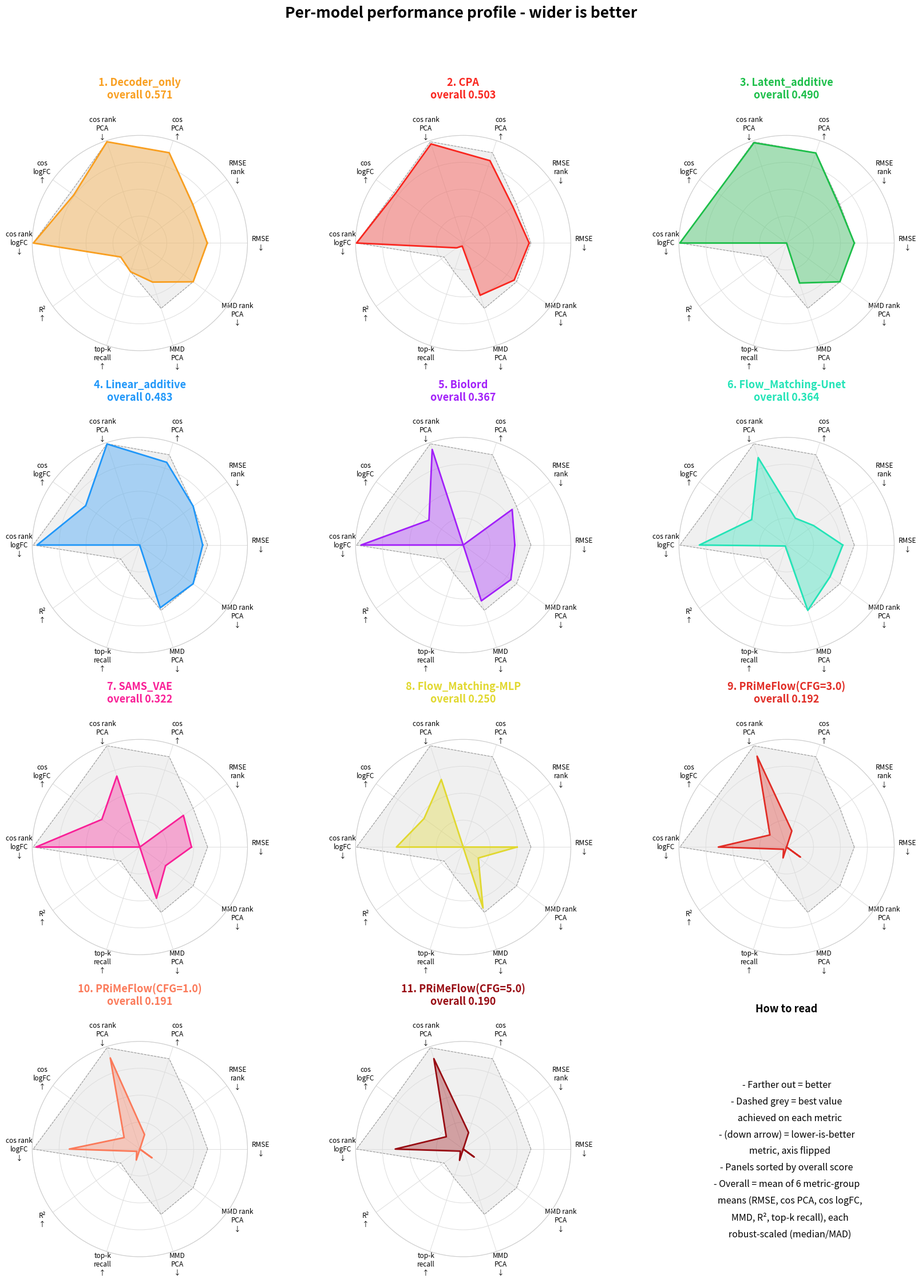
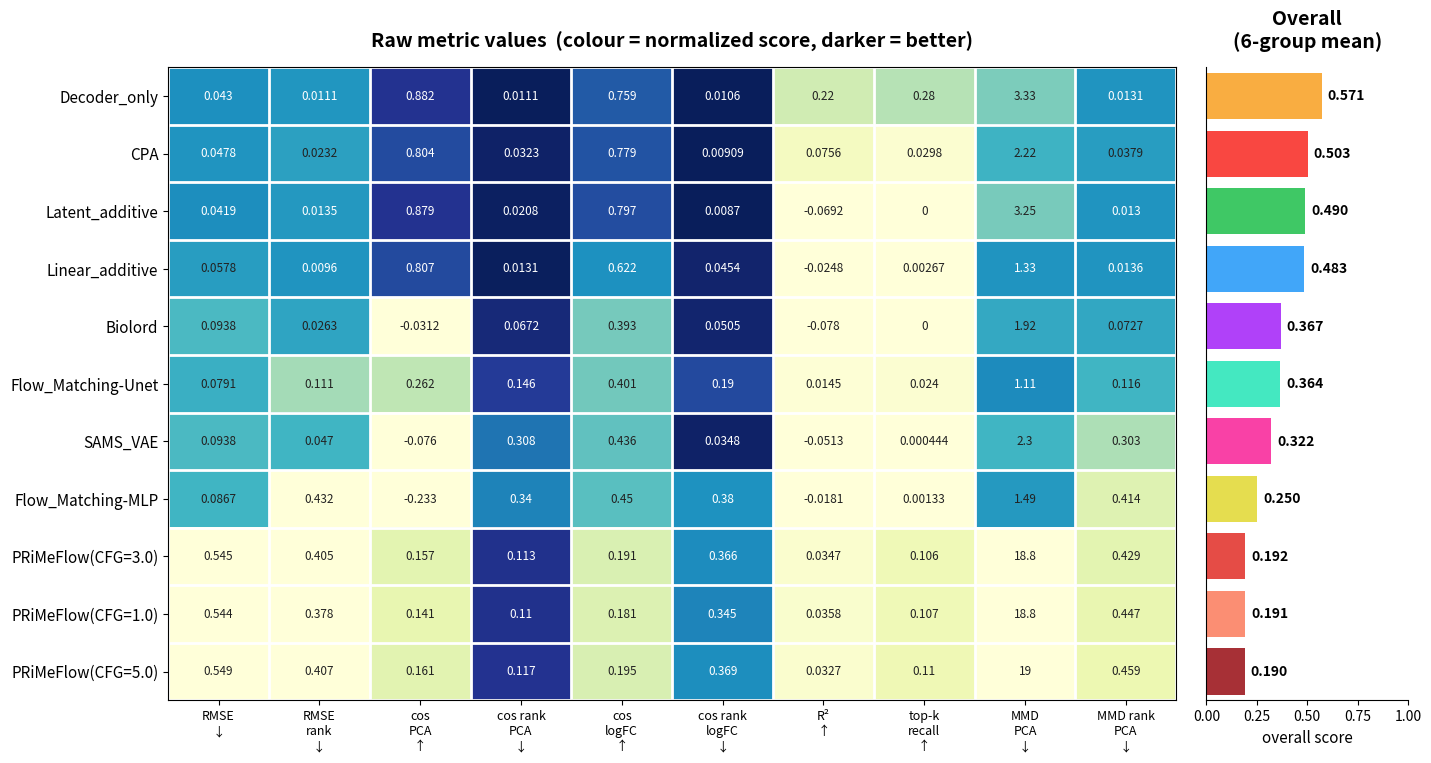

Recreate these plots in Python, in order.
import re

import matplotlib
matplotlib.use('Agg')

import matplotlib.cm as cm
import matplotlib.colors as mcolors
import matplotlib.pyplot as plt
import numpy as np

# ─────────────────────────────────────────────────────────────
# config
# ─────────────────────────────────────────────────────────────
# rank 지표는 값이 0 근처에 몰려 있어 뒤집으면 전부 1에 붙는다.
#   False = 절대 스케일 유지 (정직하지만 변별력 낮음)
#   True  = 7개 모델 내 상대 순위로 재정규화 (변별력 높음, 의미는 '상대적')
RELATIVE_RANK = False

metrics = [
    'rmse_avg', 'rmse_rank_avg',
    'cos_pca_avg', 'cos_rank_pca_avg',
    'cos_logfc', 'cos_rank_logfc',
    'r2_score', 'top_k_recall_score',
    'mmd_pca', 'mmd_rank_pca',
]

short = [
    'RMSE', 'RMSE\nrank',
    'cos\nPCA', 'cos rank\nPCA',
    'cos\nlogFC', 'cos rank\nlogFC',
    'R²', 'top-k\nrecall',
    'MMD\nPCA', 'MMD rank\nPCA',
]

# +1 = higher is better / -1 = lower is better (스케일링 후 뒤집음)
DIRECTION = [-1, -1, +1, -1, +1, -1, +1, +1, -1, -1]

UNBOUNDED = [0, 1, 8, 9]     # 이론적 상한 없음 -> robust(median/MAD) scaling
RANK_IDX = [3, 5]            # 0~1 이지만 값이 0 근처에 몰린 rank 지표
R2_IDX = 6

# overall score 집계용 지표군: 같은 신호의 raw/rank 쌍(RMSE, cos PCA, cos logFC,
# MMD)을 하나로 묶어 군 내 평균부터 낸 뒤 군끼리 평균한다.
# 그냥 10개 지표를 통으로 평균 내면 raw/rank 쌍이 6/10을 차지해서 사실상
# 같은 신호가 3번 중복 반영되고, R²·top-k recall 같은 단일 지표는
# 1/10로 묻힌다.
METRIC_GROUPS = {
    'RMSE': [0, 1],
    'cos_PCA': [2, 3],
    'cos_logFC': [4, 5],
    'R2': [6],
    'top_k_recall': [7],
    'MMD_PCA': [8, 9],
}

# [Flow_Matching-MLP metric data]
# 1. SiLU [source: noise]
#   -> [np.inf, .4490, .6194, .5409, .1825, .4641, -.02963, .005778, .9169, .5525] // inf 나와서 망한 케이스
# 2. SiLU + LayerNorm(input 정규화) [source: noise]
#   -> [.313, .1879, .09682, .1535, .02615, .2692, -4.534, .08444, 4.342, .1793],
# 3. SiLU + LayerNorm(input 정규화) [source: control]
#   -> 

# [Flow_Matching-Unet metric data]
# 1. source: noise
#   -> [.5454, .3652, .2612, .3807, .1479, .3034, .03775, .1074, 16.3, .429]
# 2. source: control
#   -> [.1117, .3904, .3361, .6192, .0807, .4616, -.9993, .0, 1.549, .6263]


models = {
    'Linear_additive': [.05779, .009596, .8074, .01313, .622, .04545, -.02479, .002667, 1.334, .01364],
    'Latent_additive': [.0419, .01353, .8791, .02077, .7969, .008696, -.06922, .0, 3.247, .01304],
    'Decoder_only':    [.04305, .01111, .8817, .01111, .7588, .01061, .2202, .28, 3.326, .01313],
    'CPA':             [.0478, .02323, .8041, .03232, .7795, .009091, .07561, .02978, 2.218, .03788],
    'SAMS_VAE':        [.09383, .04697, -.07595, .3076, .4365, .03485, -.05133, .0004444, 2.302, .303],
    'Biolord':         [.09382, .0263, -.03116, .06717, .3933, .05051, -.07801, .0, 1.917, .07273],
    'Flow_Matching-MLP': [.08675, .4323, -.233, .3404, .4498, .3798, -.01807, .001333, 1.489, .4141],
    'Flow_Matching-Unet': [.0791, .1106, .262, .1465, .4012, .1899, .0145, .024, 1.115, .1157],
    'PRiMeFlow(CFG=1.0)': [.544, .378, .1411, .1101, .1808, .3449, .03581, .1071, 18.8, .447],
    'PRiMeFlow(CFG=3.0)': [.5455, .4051, .1574, .1131, .1911, .3662, .03466, .1058, 18.82, .4288],
    'PRiMeFlow(CFG=5.0)': [.5492, .4071, .1608, .1172, .1946, .3687, .03268, .1098, 19, .4591],
}

palette = {
    'Linear_additive': "#2097F9", 'Latent_additive': "#1DBF4A",
    'Decoder_only': "#F99F20",    'CPA': "#F92720",
    'SAMS_VAE': "#F92097",        'Biolord': "#A220F9",
    'Flow_Matching-MLP': "#E1D830", 'Flow_Matching-Unet': "#23e4b7"
}

# 팔레트에 없는 모델은 이름 접두어(괄호 앞부분)로 "family"를 묶어서
# 한 색상 계열의 농도 그라데이션을 자동 배정한다.
# 예: PRiMeFlow(CFG=1.0/3.0/5.0) -> Reds 계열로 CFG가 커질수록 진해짐.
# 새 variant가 더 늘어나도 팔레트를 손으로 안 건드려도 되게 하기 위함.
FAMILY_CMAPS = {
    'PRiMeFlow': cm.Reds,
}
DEFAULT_CMAP = cm.tab10


def _family_of(name):
    return re.split(r'[\(\[]', name)[0].strip()


_families = {}
for _n in models:
    if _n not in palette:
        _families.setdefault(_family_of(_n), []).append(_n)

for _fam, _members in _families.items():
    _cmap = FAMILY_CMAPS.get(_fam, DEFAULT_CMAP)
    _members = sorted(_members)
    for _i, _n in enumerate(_members):
        _t = 0.45 + 0.45 * (_i / max(len(_members) - 1, 1))
        palette[_n] = mcolors.to_hex(_cmap(_t))

# ─────────────────────────────────────────────────────────────
# normalize: 모든 지표를 0~1, higher = better 로 통일
# ─────────────────────────────────────────────────────────────
names = list(models.keys())
raw = np.array([models[n] for n in names], dtype=float)
norm = raw.copy()

def robust_scale(col, clip=3.0):
    """median/MAD 기반 0~1 정규화.
    min-max는 값 하나가 극단적으로 튀면(outlier) 그 하나가 스케일의
    양 끝을 정의해버려서 나머지 모델들이 좁은 구간으로 뭉개진다.
    (예: MMD_PCA에서 PRiMeFlow만 ~19, 나머지는 1~3 -> min-max로는
    나머지 모델들 간 실제 차이가 거의 안 보이게 됨)
    median/MAD 기준으로 표준화한 뒤 ±clip 표준편차에서 잘라내면,
    이상치는 스케일 끝단으로 clip되고 나머지 값들은 자기들끼리의
    상대적 차이를 그대로 유지한다."""
    med = np.median(col)
    mad = np.median(np.abs(col - med)) * 1.4826   # 정규분포 하에서 std와 동일 스케일
    if mad == 0:
        lo, hi = col.min(), col.max()
        return (col - lo) / (hi - lo) if hi > lo else np.full_like(col, 0.5)
    z = np.clip((col - med) / mad, -clip, clip)
    return (z + clip) / (2 * clip)


minmax_cols = list(UNBOUNDED) + (RANK_IDX if RELATIVE_RANK else [])

for i in range(len(metrics)):
    if i in minmax_cols:
        norm[:, i] = robust_scale(raw[:, i])
    else:
        norm[:, i] = np.clip(raw[:, i], 0, 1)   # r2 포함: 음수는 0, 상한 1

for i, d in enumerate(DIRECTION):
    if d == -1:
        norm[:, i] = 1.0 - norm[:, i]

group_score = np.stack(
    [norm[:, idxs].mean(axis=1) for idxs in METRIC_GROUPS.values()], axis=1)
score = group_score.mean(axis=1)                 # 지표군 평균의 평균 = overall score
order = np.argsort(-score)                      # 종합 점수 내림차순

labels = [f"{s}\n{'↓' if d == -1 else '↑'}" for s, d in zip(short, DIRECTION)]

# ─────────────────────────────────────────────────────────────
# figure 1: 모델별 개별 레이더 (small multiples)
# ─────────────────────────────────────────────────────────────
angles = np.linspace(0, 2 * np.pi, len(metrics), endpoint=False).tolist()
angles += angles[:1]

best = norm.max(axis=0).tolist()                # 지표별 최고 성능 = 기준선
best += best[:1]

n_models = len(names)
ncols = 3
nrows = int(np.ceil((n_models + 1) / ncols))   # +1 = 범례 칸
cell = 5.7   # 모델 수가 늘어도 레이더 패널 하나의 크기는 고정
fig, axes = plt.subplots(nrows, ncols, figsize=(ncols * cell, nrows * cell),
                         subplot_kw=dict(polar=True), layout='constrained')
fig.get_layout_engine().set(hspace=0.14, wspace=0.10)   # 타이틀 충돌 방지
axes = axes.ravel()

for ax_i, m_i in enumerate(order):
    ax = axes[ax_i]
    n = names[m_i]
    v = norm[m_i].tolist()
    v += v[:1]

    ax.fill(angles, best, color="#BBBBBB", alpha=0.22, zorder=1)
    ax.plot(angles, best, color="#999999", lw=0.8, ls='--', zorder=2)

    ax.plot(angles, v, color=palette[n], lw=2, zorder=3)
    ax.fill(angles, v, color=palette[n], alpha=0.35, zorder=3)

    ax.set_ylim(0, 1)
    ax.set_yticks([0.25, 0.5, 0.75, 1.0])
    ax.set_yticklabels([])
    ax.set_xticks(angles[:-1])
    ax.set_xticklabels(labels, fontsize=8.5)
    ax.tick_params(axis='x', pad=6)
    ax.grid(color="#DDDDDD", lw=0.7)
    ax.spines['polar'].set_color("#CCCCCC")
    ax.set_title(f"{ax_i+1}. {n}\noverall {score[m_i]:.3f}",
                 fontsize=13, color=palette[n], fontweight='bold', pad=22)

legend_ax = axes[n_models]        # ← axes[-1] 금지 (그게 8번째 모델을 덮어썼던 원인)
legend_ax.axis('off')
legend_ax.set_title("How to read", fontsize=13, fontweight='bold', pad=18)
legend_ax.text(0.5, 0.45,
               "- Farther out = better\n"
               "- Dashed grey = best value\n"
               "   achieved on each metric\n"
               "- (down arrow) = lower-is-better\n"
               "   metric, axis flipped\n"
               "- Panels sorted by overall score\n"
               "- Overall = mean of 6 metric-group\n"
               "   means (RMSE, cos PCA, cos logFC,\n"
               "   MMD, R², top-k recall), each\n"
               "   robust-scaled (median/MAD)",
               transform=legend_ax.transAxes, ha='center', va='center',
               fontsize=11.5, linespacing=1.9)

for j in range(n_models + 1, len(axes)):   # 9칸 중 남는 칸 숨김
    axes[j].axis('off')

fig.suptitle("Per-model performance profile - wider is better", fontsize=19, fontweight='bold', y=0.98)
fig.tight_layout(rect=[0, 0, 1, 0.95])
fig.savefig('metric_radar.png', dpi=140, bbox_inches='tight', facecolor='white')

# ─────────────────────────────────────────────────────────────
# figure 2: 히트맵 (색 = 정규화 점수, 숫자 = 원본 값) + 종합 점수 막대
# ─────────────────────────────────────────────────────────────
heatmap_h = max(6, 1.4 + 0.62 * n_models)   # 모델(행) 수에 맞춰 세로로 늘어남
fig2, (axh, axb) = plt.subplots(
    1, 2, figsize=(16, heatmap_h), gridspec_kw=dict(width_ratios=[5, 1], wspace=0.05))

M = norm[order]
R = raw[order]
row_names = [names[i] for i in order]

axh.imshow(M, cmap='YlGnBu', vmin=0, vmax=1, aspect='auto')

axh.set_xticks(range(len(metrics)))
axh.set_xticklabels([f"{s}\n{'↓' if d == -1 else '↑'}" for s, d in zip(short, DIRECTION)],
                    fontsize=9)
axh.set_yticks(range(len(row_names)))
axh.set_yticklabels(row_names, fontsize=11)
axh.set_xticks(np.arange(-.5, len(metrics), 1), minor=True)
axh.set_yticks(np.arange(-.5, len(row_names), 1), minor=True)
axh.grid(which='minor', color='white', lw=2)
axh.tick_params(which='minor', length=0)

for r in range(M.shape[0]):
    for c in range(M.shape[1]):
        axh.text(c, r, f"{R[r, c]:.3g}", ha='center', va='center', fontsize=8.5,
                 color='white' if M[r, c] > 0.6 else '#222222')

axh.set_title("Raw metric values  (colour = normalized score, darker = better)",
              fontsize=14, fontweight='bold', pad=14)

s_sorted = score[order]
bars = axb.barh(range(len(row_names)), s_sorted,
                color=[palette[n] for n in row_names], alpha=0.85)
axb.set_ylim(len(row_names) - 0.5, -0.5)
axb.set_xlim(0, 1)
axb.set_yticks([])
axb.set_xlabel("overall score", fontsize=11)
axb.set_title("Overall\n(6-group mean)", fontsize=14, fontweight='bold', pad=14)
for b, s in zip(bars, s_sorted):
    axb.text(min(s + 0.03, 0.97), b.get_y() + b.get_height() / 2,
             f"{s:.3f}", va='center', fontsize=10, fontweight='bold')
for sp in ['top', 'right']:
    axb.spines[sp].set_visible(False)

fig2.savefig('metric_heatmap.png', dpi=140, bbox_inches='tight', facecolor='white')
print("saved")
